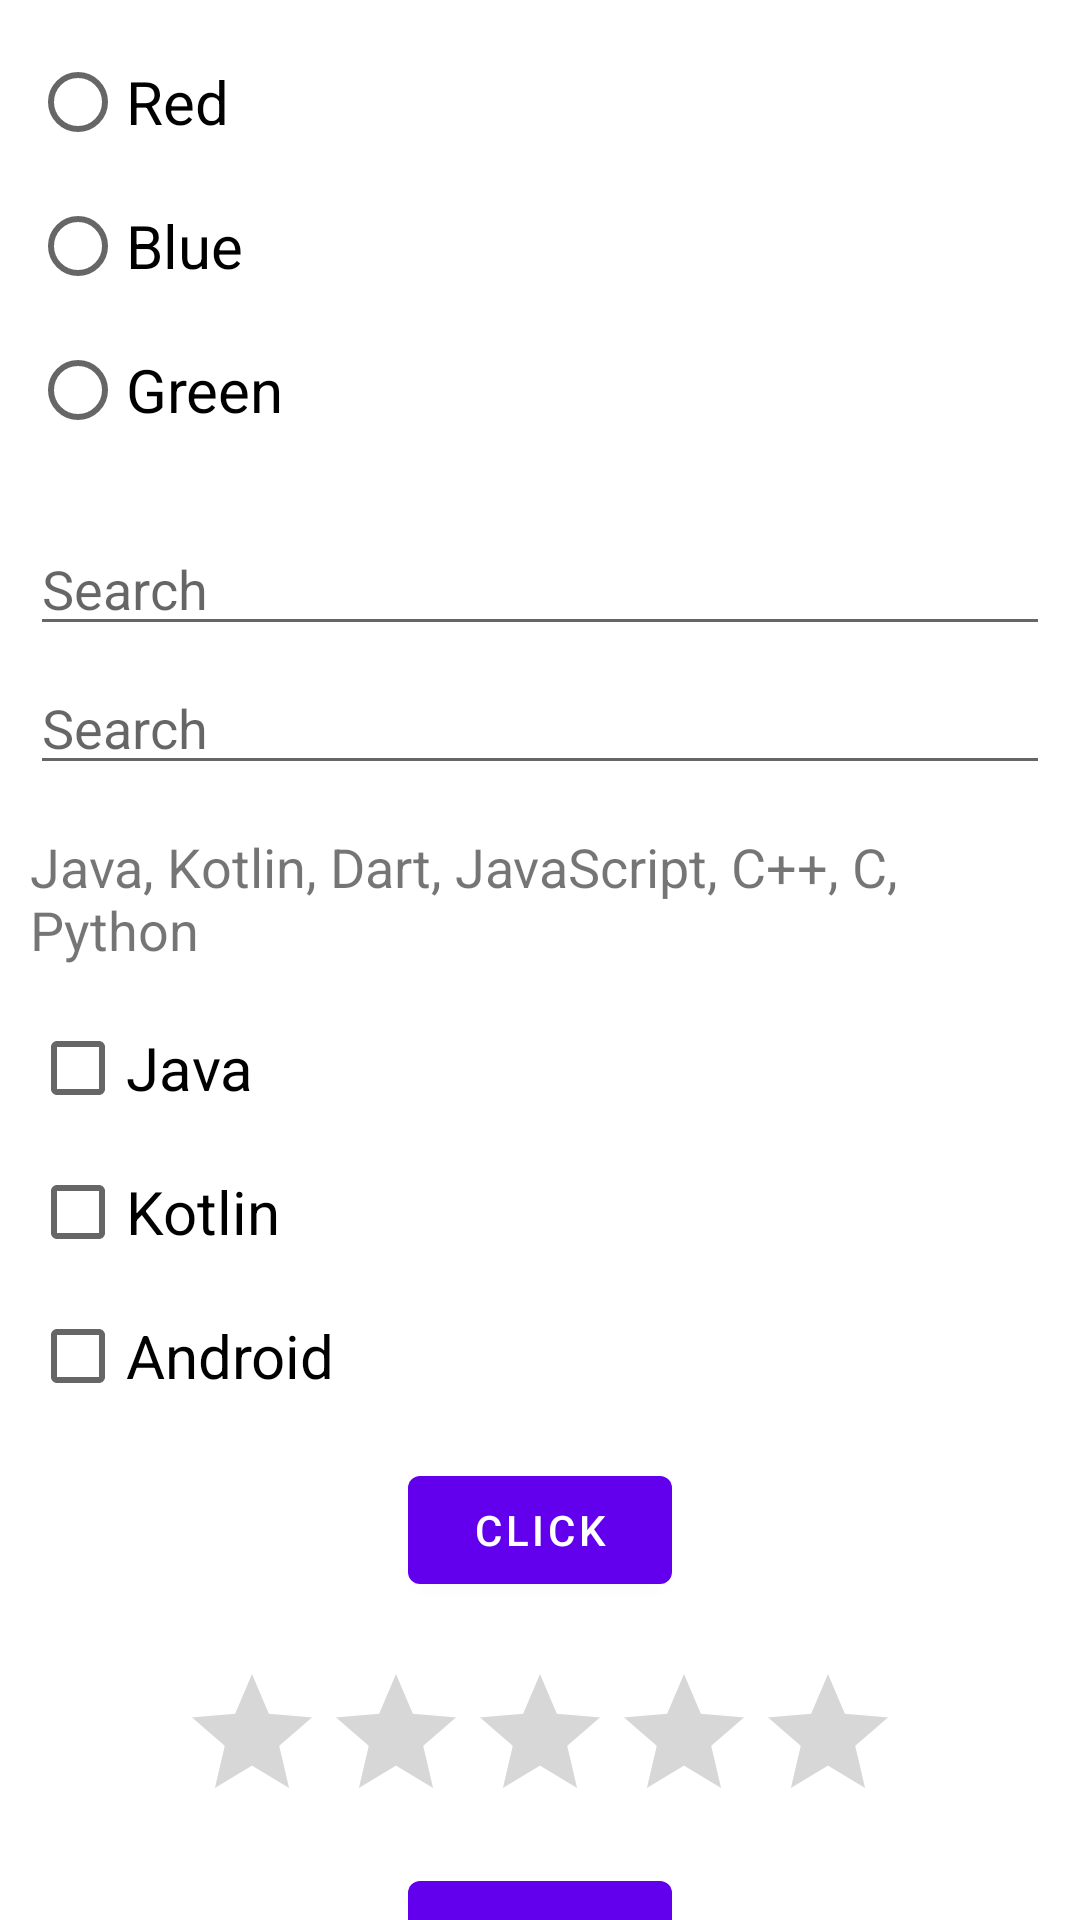

The Android layout XML behind this screen, and the referenced resources:
<!-- AndroidManifest.xml: application theme Theme.SimpleUIElements -->
<!-- res/layout/activity_main.xml -->
<?xml version="1.0" encoding="utf-8"?>
<androidx.core.widget.NestedScrollView xmlns:android="http://schemas.android.com/apk/res/android"
    xmlns:tools="http://schemas.android.com/tools"
    android:layout_width="match_parent"
    android:layout_height="match_parent"
    tools:context=".activity.MainActivity">

    <LinearLayout
        android:layout_width="match_parent"
        android:layout_height="match_parent"
        android:orientation="vertical"
        android:padding="10dp">

        <RadioGroup
            android:id="@+id/radioGroup"
            android:layout_width="match_parent"
            android:layout_height="wrap_content">

            <RadioButton
                android:id="@+id/radioRed"
                android:layout_width="wrap_content"
                android:layout_height="wrap_content"
                android:text="Red"
                android:textSize="20sp" />

            <RadioButton
                android:id="@+id/radioBlue"
                android:layout_width="wrap_content"
                android:layout_height="wrap_content"
                android:text="Blue"
                android:textSize="20sp" />

            <RadioButton
                android:id="@+id/radioGreen"
                android:layout_width="wrap_content"
                android:layout_height="wrap_content"
                android:text="Green"
                android:textSize="20sp" />

        </RadioGroup>

        <LinearLayout
            android:layout_width="match_parent"
            android:layout_height="wrap_content"
            android:layout_marginTop="20dp"
            android:gravity="center"
            android:orientation="vertical">

            <androidx.appcompat.widget.AppCompatAutoCompleteTextView
                android:id="@+id/autoTextComplete"
                android:layout_width="match_parent"
                android:layout_height="wrap_content"
                android:completionThreshold="1"
                android:hint="Search" />

            <androidx.appcompat.widget.AppCompatMultiAutoCompleteTextView
                android:id="@+id/multiComplete"
                android:layout_width="match_parent"
                android:layout_height="wrap_content"
                android:layout_marginTop="5dp"
                android:completionThreshold="1"
                android:hint="Search" />

            <TextView
                android:layout_width="wrap_content"
                android:layout_height="wrap_content"
                android:layout_marginTop="15dp"
                android:text="@string/lan"
                android:textSize="18sp" />

        </LinearLayout>

        <LinearLayout
            android:layout_width="match_parent"
            android:layout_height="wrap_content"
            android:layout_marginTop="10dp"
            android:orientation="vertical">

            <CheckBox
                android:id="@+id/checkJava"
                android:layout_width="wrap_content"
                android:layout_height="wrap_content"
                android:text="Java"
                android:textSize="20sp" />

            <CheckBox
                android:id="@+id/checkKotlin"
                android:layout_width="wrap_content"
                android:layout_height="wrap_content"
                android:text="Kotlin"
                android:textSize="20sp" />

            <CheckBox
                android:id="@+id/checkAndroid"
                android:layout_width="wrap_content"
                android:layout_height="wrap_content"
                android:text="Android"
                android:textSize="20sp" />

            <com.google.android.material.button.MaterialButton
                android:id="@+id/btnClick"
                android:layout_width="wrap_content"
                android:layout_height="wrap_content"
                android:layout_gravity="center"
                android:layout_marginTop="10dp"
                android:text="Click" />

        </LinearLayout>

        <LinearLayout
            android:layout_width="match_parent"
            android:layout_height="wrap_content"
            android:layout_marginTop="20dp"
            android:orientation="vertical">

            <androidx.appcompat.widget.AppCompatRatingBar
                android:id="@+id/ratingBar"
                android:layout_width="wrap_content"
                android:layout_height="wrap_content"
                android:layout_gravity="center"
                android:numStars="5"
                android:stepSize="1" />

            <com.google.android.material.button.MaterialButton
                android:id="@+id/btnRate"
                android:layout_width="wrap_content"
                android:layout_height="wrap_content"
                android:layout_gravity="center"
                android:layout_marginTop="10dp"
                android:text="Click" />

        </LinearLayout>

        <LinearLayout
            android:layout_width="match_parent"
            android:layout_height="wrap_content"
            android:layout_marginTop="20dp"
            android:orientation="horizontal">

            <androidx.appcompat.widget.AppCompatSpinner
                android:id="@+id/spinner"
                android:layout_width="0dp"
                android:layout_height="wrap_content"
                android:layout_gravity="center"
                android:layout_weight="1" />

            <androidx.appcompat.widget.SwitchCompat
                android:id="@+id/switchBtn"
                android:layout_width="0dp"
                android:layout_height="wrap_content"
                android:layout_gravity="center"
                android:layout_weight="1" />

        </LinearLayout>

        <LinearLayout
            android:layout_width="match_parent"
            android:layout_height="wrap_content"
            android:layout_marginTop="20dp"
            android:gravity="center"
            android:orientation="horizontal">

            <androidx.appcompat.widget.AppCompatButton
                android:id="@+id/btnStart"
                android:layout_width="wrap_content"
                android:layout_height="wrap_content"
                android:layout_gravity="center"
                android:text="Start" />

        </LinearLayout>

        <LinearLayout
            android:layout_width="match_parent"
            android:layout_height="wrap_content"
            android:layout_marginTop="20dp"
            android:gravity="center"
            android:orientation="vertical">

            <TextSwitcher
                android:id="@+id/textSwitcher"
                android:layout_width="match_parent"
                android:layout_height="wrap_content" />

            <LinearLayout
                android:layout_width="match_parent"
                android:layout_height="wrap_content"
                android:layout_marginTop="50dp"
                android:gravity="center"
                android:orientation="horizontal">

                <com.google.android.material.button.MaterialButton
                    android:id="@+id/btnBack"
                    android:layout_width="wrap_content"
                    android:layout_height="wrap_content"
                    android:layout_marginHorizontal="5dp"
                    android:text="Back" />

                <com.google.android.material.button.MaterialButton
                    android:id="@+id/btnNext"
                    android:layout_width="wrap_content"
                    android:layout_height="wrap_content"
                    android:layout_marginHorizontal="5dp"
                    android:text="Next" />

            </LinearLayout>

        </LinearLayout>

        <LinearLayout
            android:layout_width="match_parent"
            android:layout_height="match_parent"
            android:layout_marginTop="20dp"
            android:gravity="center"
            android:orientation="vertical">

            <CheckedTextView
                android:id="@+id/ctv"
                android:layout_width="match_parent"
                android:layout_height="wrap_content"
                android:checkMark="?android:attr/listChoiceIndicatorMultiple"
                android:checked="true"
                android:drawableStart="@drawable/ic_baseline_notifications_active_24"
                android:drawablePadding="15dp"
                android:gravity="center"
                android:text="@string/checkedTextView" />

        </LinearLayout>

        <LinearLayout
            android:layout_width="match_parent"
            android:layout_height="wrap_content"
            android:layout_marginTop="20dp"
            android:orientation="vertical">

            <androidx.appcompat.widget.AppCompatCheckBox
                android:id="@+id/chBoxJava"
                android:layout_width="wrap_content"
                android:layout_height="wrap_content"
                android:button="@drawable/check_box_back"
                android:paddingStart="15dp"
                android:text="Java"
                android:textSize="20sp" />

            <androidx.appcompat.widget.AppCompatCheckBox
                android:id="@+id/chBoxKotlin"
                android:layout_width="wrap_content"
                android:layout_height="wrap_content"
                android:button="@drawable/check_box_back"
                android:paddingStart="15dp"
                android:text="Kotlin"
                android:textSize="20sp" />

            <androidx.appcompat.widget.AppCompatButton
                android:id="@+id/btnChClick"
                android:layout_width="wrap_content"
                android:layout_height="wrap_content"
                android:layout_gravity="center"
                android:layout_marginTop="10dp"
                android:text="Click" />

        </LinearLayout>

        <com.google.android.material.button.MaterialButton
            android:id="@+id/btnOpen"
            android:layout_width="wrap_content"
            android:layout_height="wrap_content"
            android:layout_gravity="center"
            android:layout_marginTop="10dp"
            android:text="Go to Second Activity" />

    </LinearLayout>

</androidx.core.widget.NestedScrollView>
<!-- resources referenced by this layout -->
<resources>
  <!-- drawable check_box_back (drawable) -->
  <?xml version="1.0" encoding="utf-8"?>
  <selector xmlns:android="http://schemas.android.com/apk/res/android">
  
      <item android:drawable="@drawable/ic_baseline_check_circle_outline_24"
          android:state_checked="true" />
  
      <item android:drawable="@drawable/ic_baseline_radio_button_unchecked_24"
          android:state_checked="false" />
  
  </selector>
  <!-- drawable ic_baseline_notifications_active_24 (drawable) -->
  <vector xmlns:android="http://schemas.android.com/apk/res/android"
      android:width="24dp"
      android:height="24dp"
      android:viewportWidth="24"
      android:viewportHeight="24">
    <path
        android:fillColor="#11AA17"
        android:pathData="M7.58,4.08L6.15,2.65C3.75,4.48 2.17,7.3 2.03,10.5h2c0.15,-2.65 1.51,-4.97 3.55,-6.42zM19.97,10.5h2c-0.15,-3.2 -1.73,-6.02 -4.12,-7.85l-1.42,1.43c2.02,1.45 3.39,3.77 3.54,6.42zM18,11c0,-3.07 -1.64,-5.64 -4.5,-6.32L13.5,4c0,-0.83 -0.67,-1.5 -1.5,-1.5s-1.5,0.67 -1.5,1.5v0.68C7.63,5.36 6,7.92 6,11v5l-2,2v1h16v-1l-2,-2v-5zM12,22c0.14,0 0.27,-0.01 0.4,-0.04 0.65,-0.14 1.18,-0.58 1.44,-1.18 0.1,-0.24 0.15,-0.5 0.15,-0.78h-4c0.01,1.1 0.9,2 2.01,2z"/>
  </vector>
  <string name="checkedTextView">Checked Text View</string>
  <string name="lan">Java, Kotlin, Dart, JavaScript, C++, C, Python</string>
  <style name="Theme.SimpleUIElements" parent="Theme.MaterialComponents.DayNight.DarkActionBar">
          
          <item name="colorPrimary">@color/purple_500</item>
          <item name="colorPrimaryVariant">@color/purple_700</item>
          <item name="colorOnPrimary">@color/white</item>
          
          <item name="colorSecondary">@color/teal_200</item>
          <item name="colorSecondaryVariant">@color/teal_700</item>
          <item name="colorOnSecondary">@color/black</item>
          
          <item name="android:statusBarColor" tools:targetApi="l">?attr/colorPrimaryVariant</item>
          
      </style>
  <!-- drawable ic_baseline_radio_button_unchecked_24 (drawable) -->
  <vector xmlns:android="http://schemas.android.com/apk/res/android"
      android:width="24dp"
      android:height="24dp"
      android:viewportWidth="24"
      android:viewportHeight="24">
    <path
        android:fillColor="#7A7777"
        android:pathData="M12,2C6.48,2 2,6.48 2,12s4.48,10 10,10 10,-4.48 10,-10S17.52,2 12,2zM12,20c-4.42,0 -8,-3.58 -8,-8s3.58,-8 8,-8 8,3.58 8,8 -3.58,8 -8,8z"/>
  </vector>
  <color name="purple_500">#FF6200EE</color>
  <color name="purple_700">#FF3700B3</color>
  <color name="white">#FFFFFFFF</color>
  <color name="teal_200">#FF03DAC5</color>
  <color name="teal_700">#FF018786</color>
  <color name="black">#FF000000</color>
</resources>
